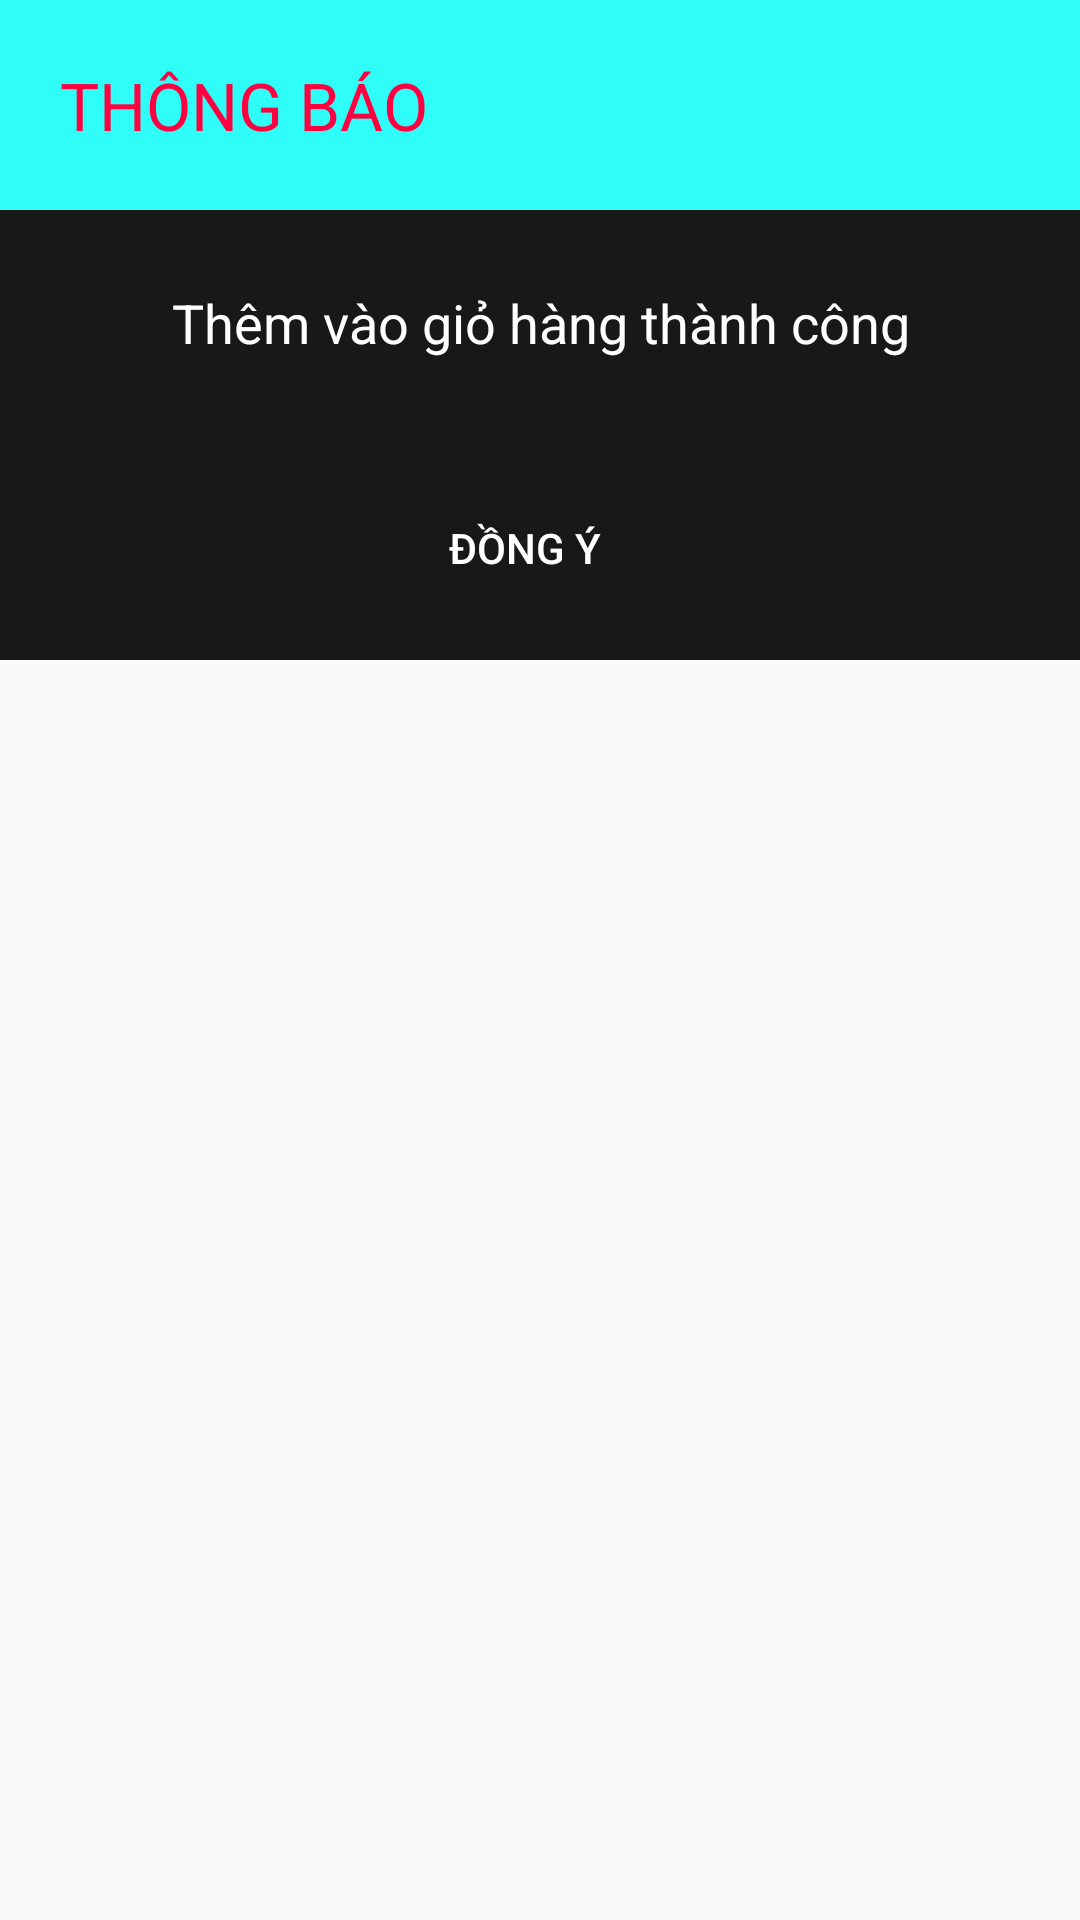

Android layout source for this screen:
<!-- AndroidManifest.xml: application theme AppTheme -->
<!-- res/layout/dialog_thongbaoluuthanhcong.xml -->
<?xml version="1.0" encoding="utf-8"?>

<LinearLayout
    xmlns:android="http://schemas.android.com/apk/res/android"
    android:orientation="vertical"
    android:layout_width="match_parent"
    android:layout_height="match_parent">
    <TextView
        android:layout_width="match_parent"
        android:layout_height="70dp"
        android:text="THÔNG BÁO"
        android:textColor="#FF0040"
        style="?android:attr/textAppearanceLarge"
        android:background="#2EFEF7"
        android:gravity="center|left"
        android:paddingLeft="20dp"
        />

    <LinearLayout
        android:layout_width="match_parent"
        android:layout_height="150dp"
        android:background="#181818"
        android:orientation="vertical">

        <TextView
            style="?android:attr/textAppearanceMedium"
            android:layout_width="match_parent"
            android:layout_height="0dp"
            android:layout_weight="1"
            android:gravity="center"
            android:text="Thêm vào giỏ hàng thành công"
            android:textColor="#ffffff" />

        <LinearLayout
            android:layout_width="match_parent"
            android:layout_height="0dp"
            android:layout_weight="1"
            android:gravity="center"
            android:orientation="horizontal"
            android:padding="10dp">

            <Button
                android:id="@+id/btnDongY"
                android:layout_width="130dp"
                android:layout_height="35dp"
                android:layout_marginRight="10dp"
                android:background="@drawable/dialog_buttonpress"
                android:text="Đồng ý"
                android:textColor="#ffffff" />
        </LinearLayout>
    </LinearLayout>
</LinearLayout>
<!-- resources referenced by this layout -->
<resources>
  <!-- drawable dialog_buttonpress (drawable) -->
  <?xml version="1.0" encoding="utf-8"?>
  
  <selector xmlns:android="http://schemas.android.com/apk/res/android">
      <item android:state_pressed="true"
          android:drawable="@drawable/atp__activity_player_layout_play_answer_background_normal"></item>
      <item android:drawable="@drawable/atp__activity_player_layout_play_answer_background_wrong"></item>
  </selector>
  <style name="AppTheme" parent="Theme.AppCompat.Light.DarkActionBar">
          
          <item name="colorPrimary">@color/colorPrimary</item>
          <item name="colorPrimaryDark">@color/colorPrimaryDark</item>
          <item name="colorAccent">@color/colorAccent</item>
      </style>
  <!-- not gathered from this repository: default colours our renderer supplied (Android Studio template values) -->
  <color name="colorPrimary">#FF6200EE</color>
  <color name="colorPrimaryDark">#FF3700B3</color>
  <color name="colorAccent">#FF03DAC5</color>
</resources>
